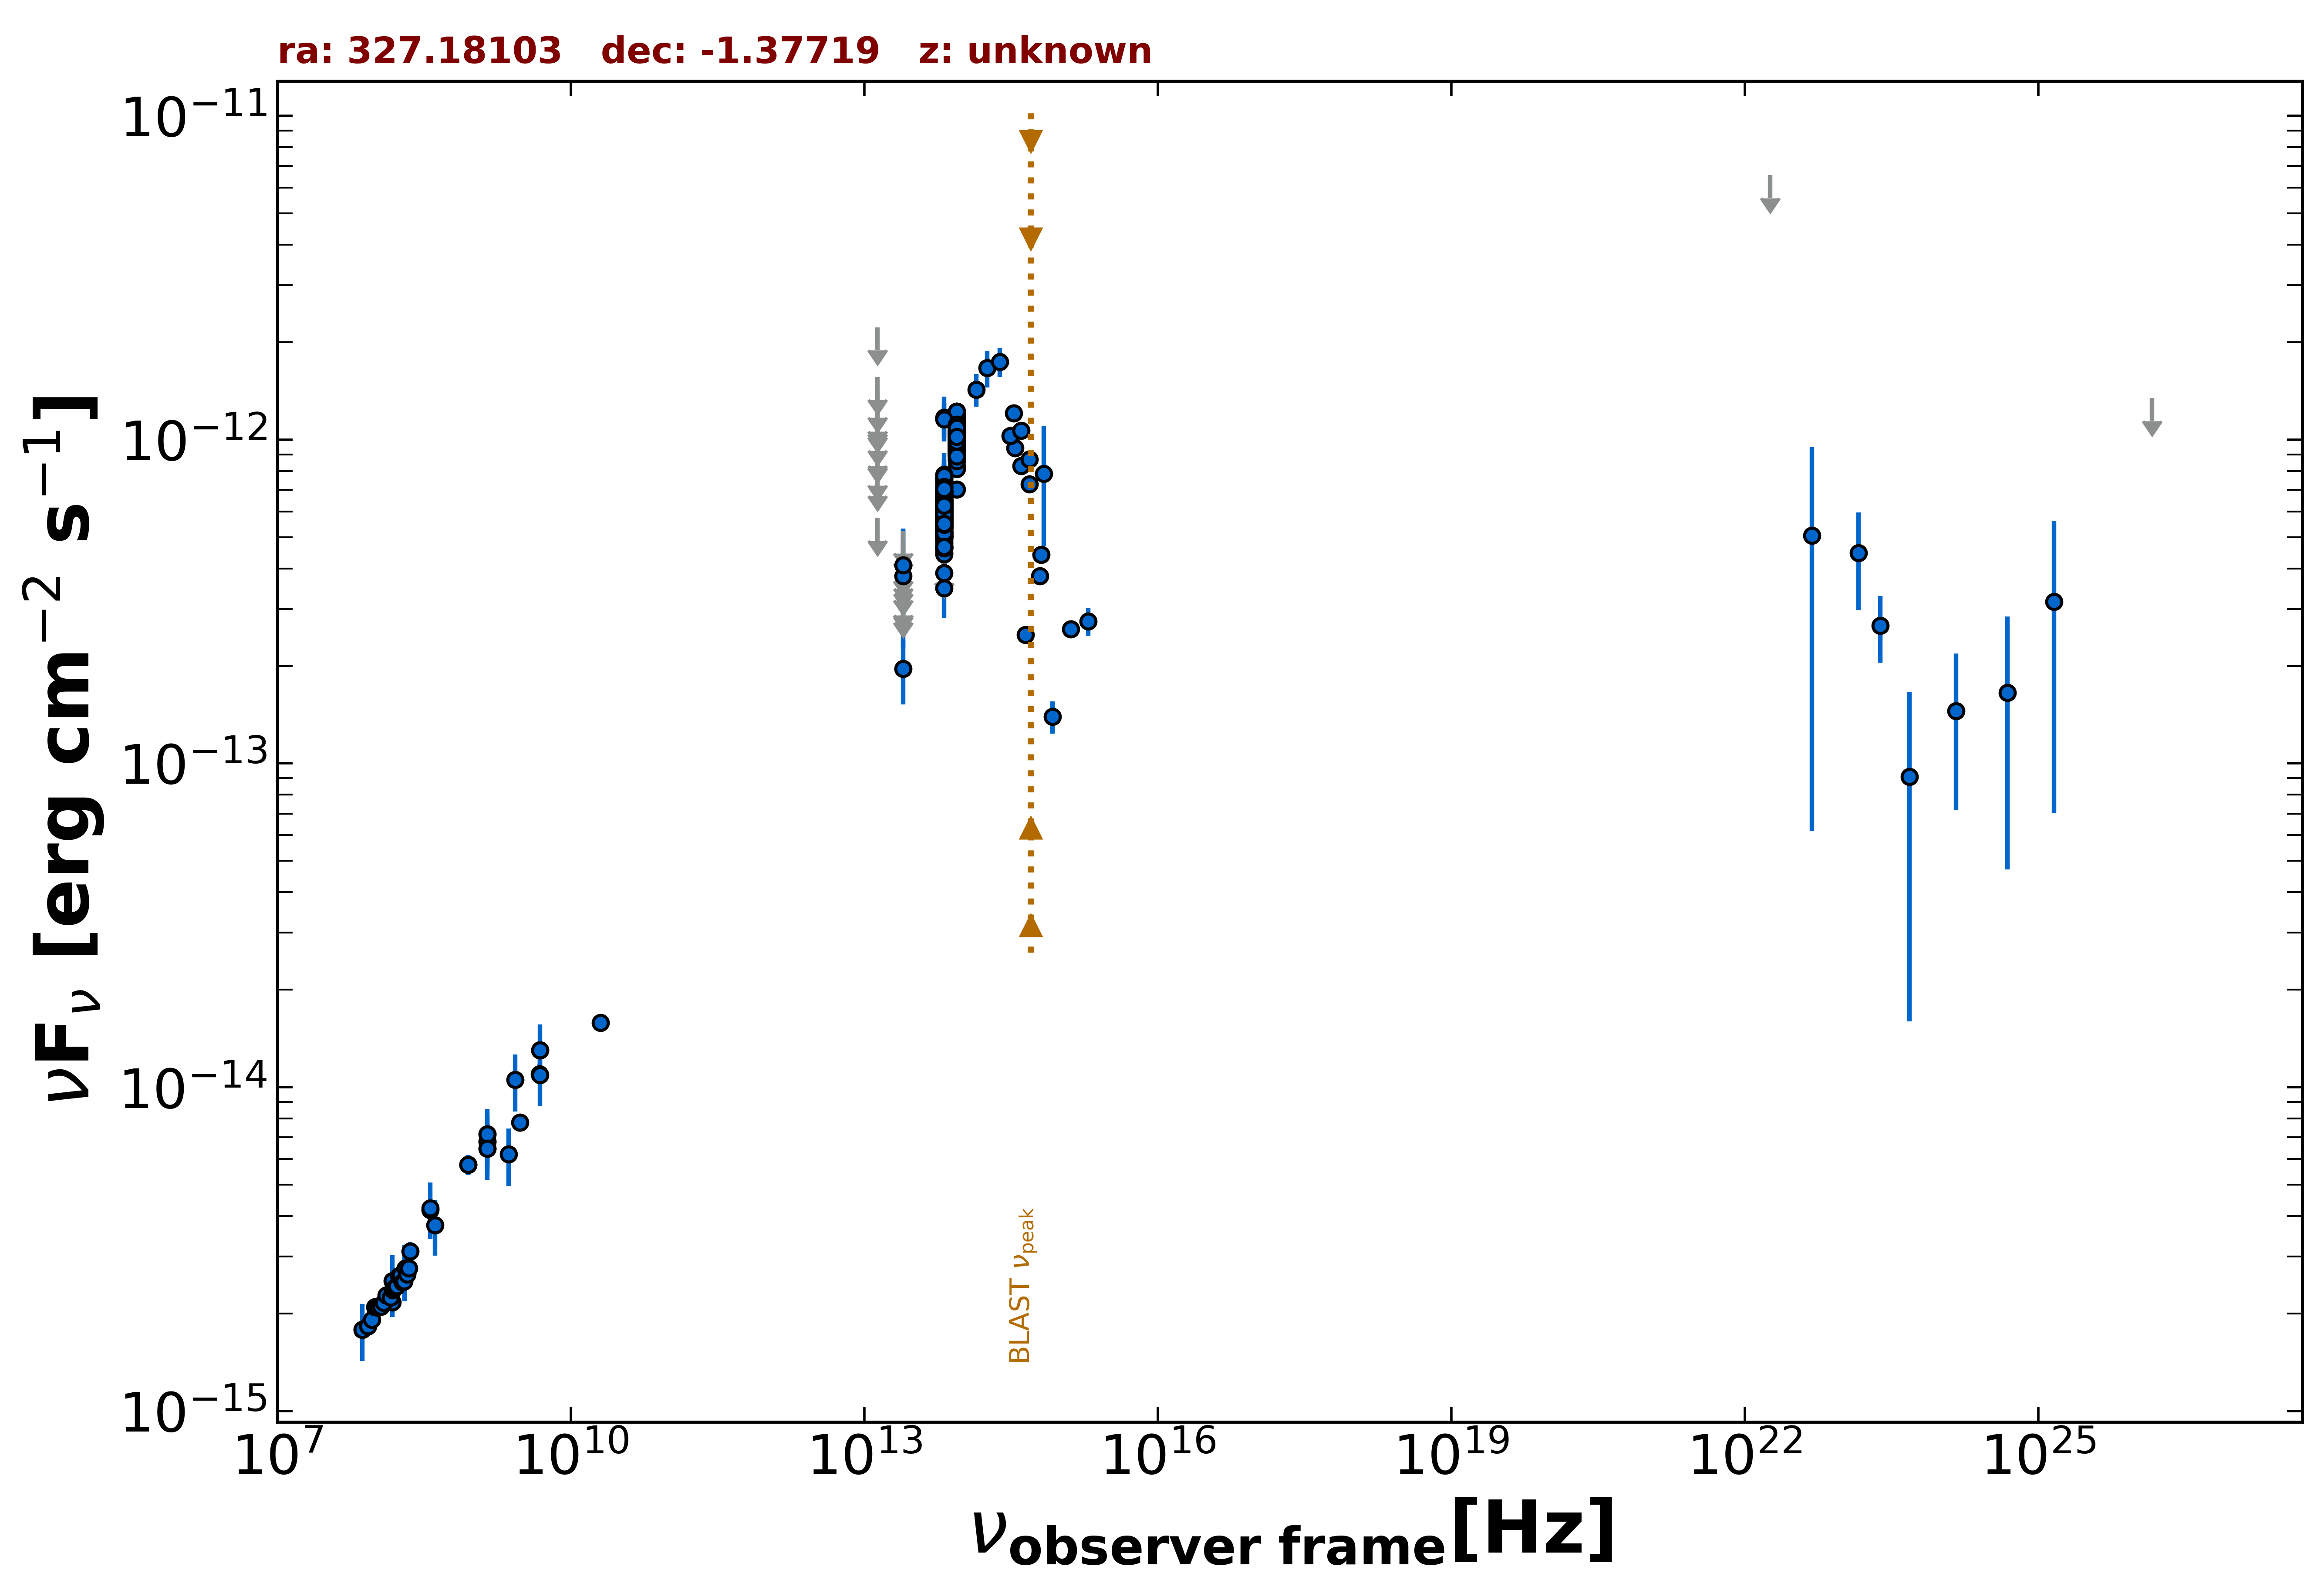

Source data for this figure (header and first rows):
freq., flux, err_flux, MJD_start, MJD_end, flag, catalog, reference
1.400e+09, 6.469e-15, 2.500e-18, 55000, 55000, , FIRST, White et al. 1997  ApJ  475 479
1.400e+09, 6.789e-15, 2.395e-16, 55000, 55000, , NVSS, Condon et al. 1998  AJ  115  1693
8.870e+08, 5.757e-15, 4.075e-16, 55000, 55000, , RACS, Hale et al. 2021  PASA  38  e058
8.870e+08, 5.757e-15, 4.075e-16, 55000, 55000, , RACS, Hale et al. 2021  PASA  38  e058
3.000e+09, 7.774e-15, 9.700e-17, 55000, 55000, , VLASSQL, Gordon et al. 2021  ApJS  255  30
1.500e+08, 2.169e-15, 2.165e-16, 55000, 55000, , TGSS150, Intema et al. 2017  A&A  598  A781
7.400e+07, 1.783e-15, 5.950e-17, 55000, 55000, , VLSSR, Lane et al. 2014  MNRAS  440 327
2.000e+10, 1.580e-14, 8.000e-16, 55000, 55000, , AT20G, Murphy et al. 2010  MNRAS  402  2403
4.850e+09, 1.300e-14, 0.000e+00, 55000, 55000, , NORTH20, White and Becker  1992  ApJS  79  331
1.400e+09, 7.168e-15, 0.000e+00, 55000, 55000, , NORTH20, White and Becker  1992  ApJS  79  331
3.650e+08, 4.176e-15, 0.000e+00, 55000, 55000, , NORTH20, White and Becker  1992  ApJS  79  331
4.800e+09, 1.099e-14, 7.700e-16, 55000, 55000, , PMN, Griffith et al. 1993-1996  VizieR  VIII/…
1.389e+14, 1.428e-12, 1.650e-13, 55000, 55000, , 2MASS, Skrutskie et al. 2006  AJ  131  1163
1.804e+14, 1.664e-12, 2.140e-13, 55000, 55000, , 2MASS, Skrutskie et al. 2006  AJ  131  1163
2.427e+14, 1.741e-12, 1.815e-13, 55000, 55000, , 2MASS, Skrutskie et al. 2006  AJ  131  1163
8.817e+13, 1.052e-12, 3.500e-15, 55000, 55000, , UNWISE, Schlafly et al. 2019  ApJS  240  30
6.517e+13, 6.141e-13, 4.400e-15, 55000, 55000, , UNWISE, Schlafly et al. 2019  ApJS  240  30
8.817e+13, 1.028e-12, 2.450e-14, 55000, 55000, , WISE, Wright et al. 2010  AJ  140  1868
6.517e+13, 5.881e-13, 1.680e-14, 55000, 55000, , WISE, Wright et al. 2010  AJ  140  1868
2.498e+13, 1.962e-13, 4.390e-14, 55000, 55000, , WISE, Wright et al. 2010  AJ  140  1868
1.363e+13, 5.733e-13, 0.000e+00, 55000, 55000, UL, WISE, Wright et al. 2010  AJ  140  1868
8.817e+13, 9.498e-13, 3.760e-14, 57339, 57339, , NEOWISE, Mainzer et al. 2014  ApJ  792  30
6.517e+13, 5.941e-13, 4.820e-14, 57339, 57339, , NEOWISE, Mainzer et al. 2014  ApJ  792  30
8.817e+13, 9.613e-13, 3.985e-14, 57338, 57338, , NEOWISE, Mainzer et al. 2014  ApJ  792  30
6.517e+13, 7.235e-13, 4.470e-14, 57338, 57338, , NEOWISE, Mainzer et al. 2014  ApJ  792  30
8.817e+13, 1.080e-12, 4.450e-14, 57339, 57339, , NEOWISE, Mainzer et al. 2014  ApJ  792  30
6.517e+13, 5.668e-13, 4.340e-14, 57339, 57339, , NEOWISE, Mainzer et al. 2014  ApJ  792  30
8.817e+13, 1.042e-12, 4.250e-14, 57338, 57338, , NEOWISE, Mainzer et al. 2014  ApJ  792  30
6.517e+13, 6.916e-13, 4.400e-14, 57338, 57338, , NEOWISE, Mainzer et al. 2014  ApJ  792  30
8.817e+13, 1.053e-12, 4.200e-14, 57339, 57339, , NEOWISE, Mainzer et al. 2014  ApJ  792  30
6.517e+13, 5.418e-13, 4.945e-14, 57339, 57339, , NEOWISE, Mainzer et al. 2014  ApJ  792  30
8.817e+13, 1.067e-12, 4.050e-14, 57339, 57339, , NEOWISE, Mainzer et al. 2014  ApJ  792  30
6.517e+13, 6.550e-13, 5.435e-14, 57339, 57339, , NEOWISE, Mainzer et al. 2014  ApJ  792  30
8.817e+13, 1.003e-12, 4.520e-14, 57339, 57339, , NEOWISE, Mainzer et al. 2014  ApJ  792  30
6.517e+13, 6.302e-13, 4.065e-14, 57339, 57339, , NEOWISE, Mainzer et al. 2014  ApJ  792  30
8.817e+13, 1.009e-12, 3.895e-14, 57339, 57339, , NEOWISE, Mainzer et al. 2014  ApJ  792  30
6.517e+13, 7.639e-13, 8.035e-14, 57339, 57339, , NEOWISE, Mainzer et al. 2014  ApJ  792  30
8.817e+13, 9.919e-13, 3.930e-14, 57339, 57339, , NEOWISE, Mainzer et al. 2014  ApJ  792  30
6.517e+13, 6.244e-13, 5.065e-14, 57339, 57339, , NEOWISE, Mainzer et al. 2014  ApJ  792  30
8.817e+13, 1.078e-12, 3.850e-14, 57339, 57339, , NEOWISE, Mainzer et al. 2014  ApJ  792  30
6.517e+13, 5.784e-13, 4.585e-14, 57339, 57339, , NEOWISE, Mainzer et al. 2014  ApJ  792  30
8.817e+13, 9.910e-13, 3.645e-14, 57339, 57339, , NEOWISE, Mainzer et al. 2014  ApJ  792  30
6.517e+13, 5.251e-13, 4.505e-14, 57339, 57339, , NEOWISE, Mainzer et al. 2014  ApJ  792  30
8.817e+13, 9.394e-13, 3.635e-14, 57339, 57339, , NEOWISE, Mainzer et al. 2014  ApJ  792  30
6.517e+13, 6.164e-13, 5.910e-14, 57339, 57339, , NEOWISE, Mainzer et al. 2014  ApJ  792  30
8.817e+13, 1.132e-12, 8.050e-14, 57527, 57527, , NEOWISE, Mainzer et al. 2014  ApJ  792  30
6.517e+13, 6.255e-13, 6.120e-14, 57527, 57527, , NEOWISE, Mainzer et al. 2014  ApJ  792  30
8.817e+13, 1.000e-12, 3.795e-14, 57527, 57527, , NEOWISE, Mainzer et al. 2014  ApJ  792  30
6.517e+13, 7.562e-13, 4.880e-14, 57527, 57527, , NEOWISE, Mainzer et al. 2014  ApJ  792  30
8.817e+13, 9.377e-13, 4.320e-14, 57527, 57527, , NEOWISE, Mainzer et al. 2014  ApJ  792  30
6.517e+13, 6.313e-13, 4.480e-14, 57527, 57527, , NEOWISE, Mainzer et al. 2014  ApJ  792  30
8.817e+13, 9.919e-13, 4.590e-14, 57528, 57528, , NEOWISE, Mainzer et al. 2014  ApJ  792  30
6.517e+13, 6.319e-13, 6.415e-14, 57528, 57528, , NEOWISE, Mainzer et al. 2014  ApJ  792  30
8.817e+13, 1.031e-12, 4.485e-14, 57527, 57527, , NEOWISE, Mainzer et al. 2014  ApJ  792  30
6.517e+13, 5.774e-13, 5.060e-14, 57527, 57527, , NEOWISE, Mainzer et al. 2014  ApJ  792  30
8.817e+13, 1.004e-12, 3.770e-14, 57527, 57527, , NEOWISE, Mainzer et al. 2014  ApJ  792  30
6.517e+13, 6.244e-13, 4.260e-14, 57527, 57527, , NEOWISE, Mainzer et al. 2014  ApJ  792  30
8.817e+13, 1.064e-12, 3.850e-14, 57527, 57527, , NEOWISE, Mainzer et al. 2014  ApJ  792  30
6.517e+13, 6.331e-13, 4.375e-14, 57527, 57527, , NEOWISE, Mainzer et al. 2014  ApJ  792  30
8.817e+13, 9.560e-13, 3.960e-14, 57527, 57527, , NEOWISE, Mainzer et al. 2014  ApJ  792  30
... 556 more rows
